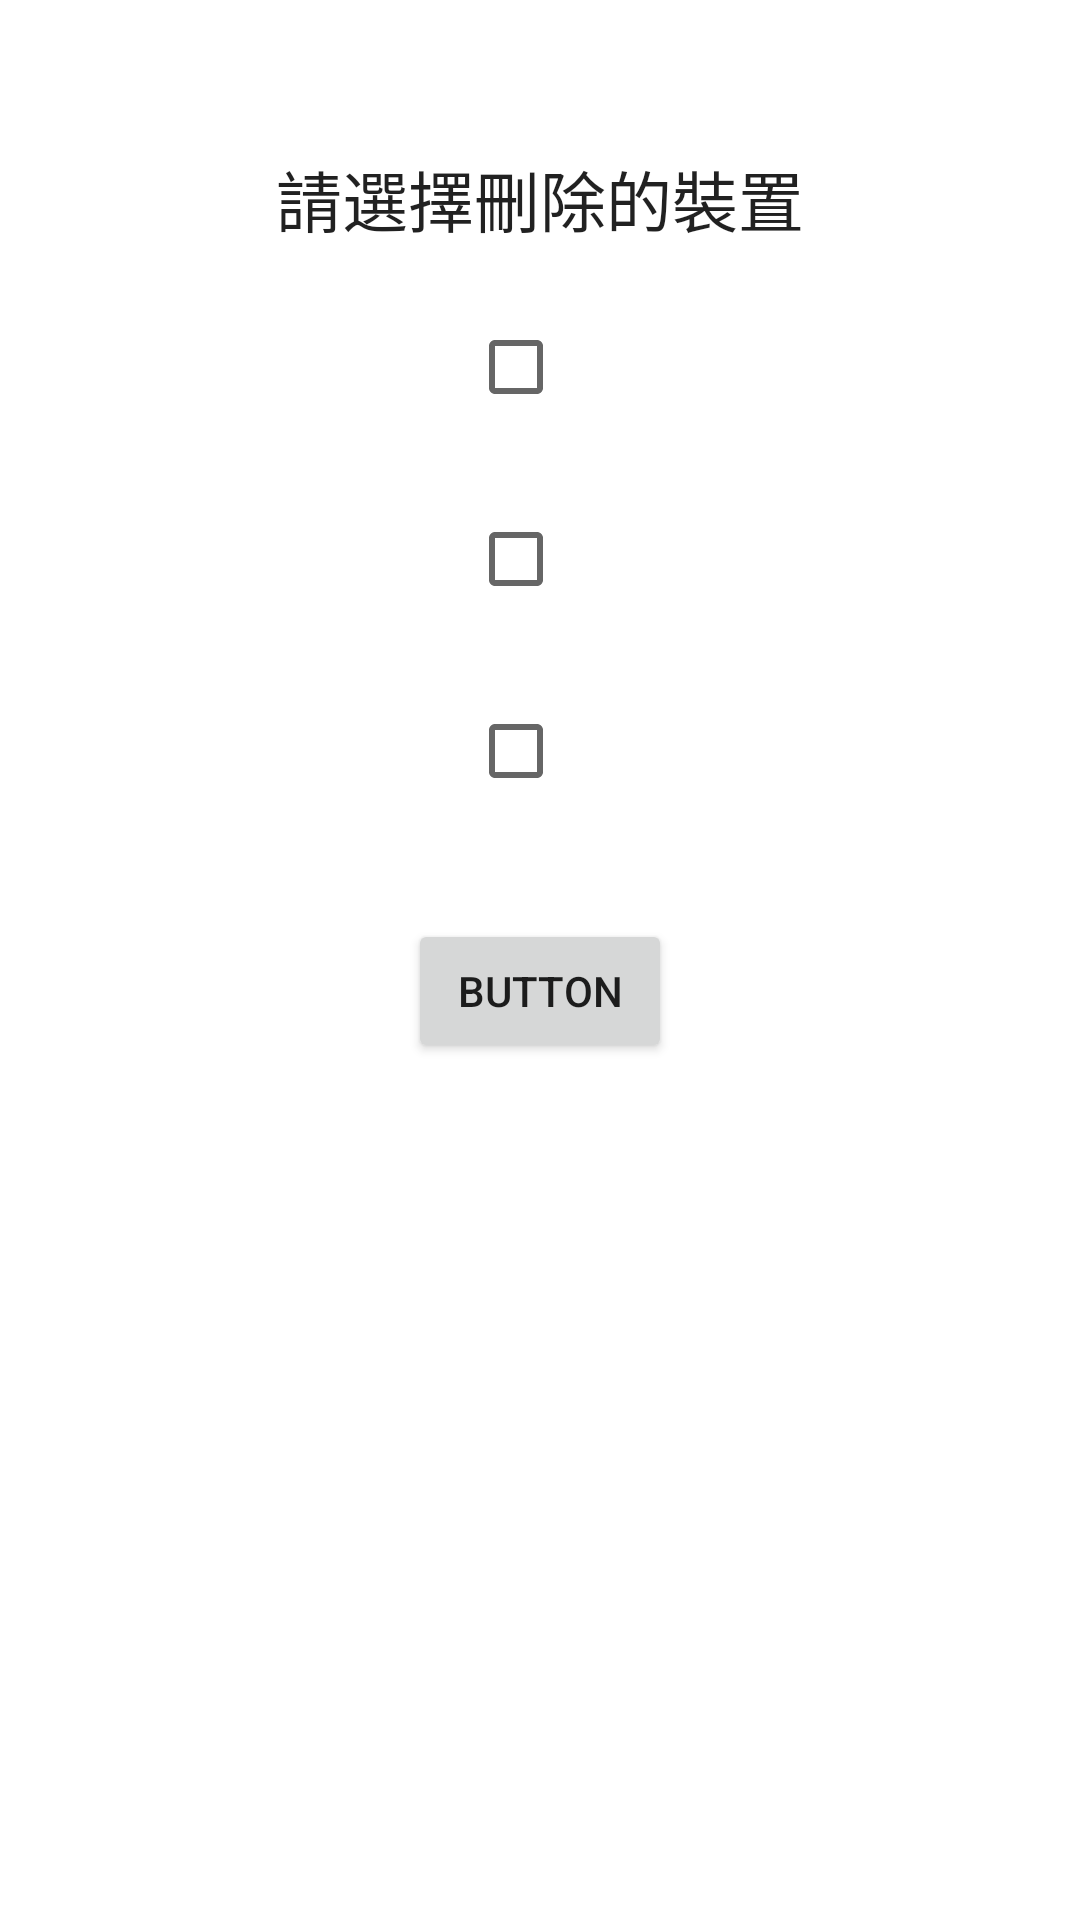

Layout XML and referenced resources for this Android screen:
<!-- AndroidManifest.xml: application theme Theme.TestWhole -->
<!-- res/layout/activity_main2.xml -->
<?xml version="1.0" encoding="utf-8"?>
<androidx.constraintlayout.widget.ConstraintLayout xmlns:android="http://schemas.android.com/apk/res/android"
    xmlns:app="http://schemas.android.com/apk/res-auto"
    xmlns:tools="http://schemas.android.com/tools"
    android:layout_width="match_parent"
    android:layout_height="match_parent"
    tools:context=".MainActivity2">

    <TextView
        android:id="@+id/textView3"
        android:layout_width="wrap_content"
        android:layout_height="wrap_content"
        android:layout_marginTop="50dp"
        android:text="請選擇刪除的裝置"
        android:textAppearance="@style/TextAppearance.AppCompat.Large"
        app:layout_constraintEnd_toEndOf="parent"
        app:layout_constraintStart_toStartOf="parent"
        app:layout_constraintTop_toTopOf="parent" />

    <CheckBox
        android:id="@+id/checkBox4"
        android:layout_width="wrap_content"
        android:layout_height="wrap_content"
        android:layout_marginTop="16dp"
        app:layout_constraintEnd_toEndOf="parent"
        app:layout_constraintStart_toStartOf="parent"
        app:layout_constraintTop_toBottomOf="@+id/textView3" />

    <CheckBox
        android:id="@+id/checkBox5"
        android:layout_width="wrap_content"
        android:layout_height="wrap_content"
        android:layout_marginTop="16dp"
        app:layout_constraintEnd_toEndOf="parent"
        app:layout_constraintStart_toStartOf="parent"
        app:layout_constraintTop_toBottomOf="@+id/checkBox4" />

    <CheckBox
        android:id="@+id/checkBox6"
        android:layout_width="wrap_content"
        android:layout_height="wrap_content"
        android:layout_marginTop="16dp"
        app:layout_constraintEnd_toEndOf="parent"
        app:layout_constraintStart_toStartOf="parent"
        app:layout_constraintTop_toBottomOf="@+id/checkBox5" />

    <Button
        android:id="@+id/button"
        android:layout_width="wrap_content"
        android:layout_height="wrap_content"
        android:layout_marginTop="32dp"
        android:text="Button"
        app:layout_constraintEnd_toEndOf="parent"
        app:layout_constraintStart_toStartOf="parent"
        app:layout_constraintTop_toBottomOf="@+id/checkBox6" />

</androidx.constraintlayout.widget.ConstraintLayout>
<!-- resources referenced by this layout -->
<resources>
  <style name="Theme.TestWhole" parent="Theme.MaterialComponents.DayNight.DarkActionBar">
          
          <item name="colorPrimary">@color/purple_500</item>
          <item name="colorPrimaryVariant">@color/purple_700</item>
          <item name="colorOnPrimary">@color/white</item>
          
          <item name="colorSecondary">@color/teal_200</item>
          <item name="colorSecondaryVariant">@color/teal_700</item>
          <item name="colorOnSecondary">@color/black</item>
          
          <item name="android:statusBarColor" tools:targetApi="l">?attr/colorPrimaryVariant</item>
          
      </style>
  <!-- not gathered from this repository: default colours our renderer supplied (Android Studio template values) -->
  <color name="purple_500">#FF6200EE</color>
  <color name="purple_700">#FF3700B3</color>
  <color name="teal_200">#FF03DAC5</color>
  <color name="teal_700">#FF018786</color>
  <color name="black">#FF000000</color>
  <color name="white">#FFFFFFFF</color>
</resources>
